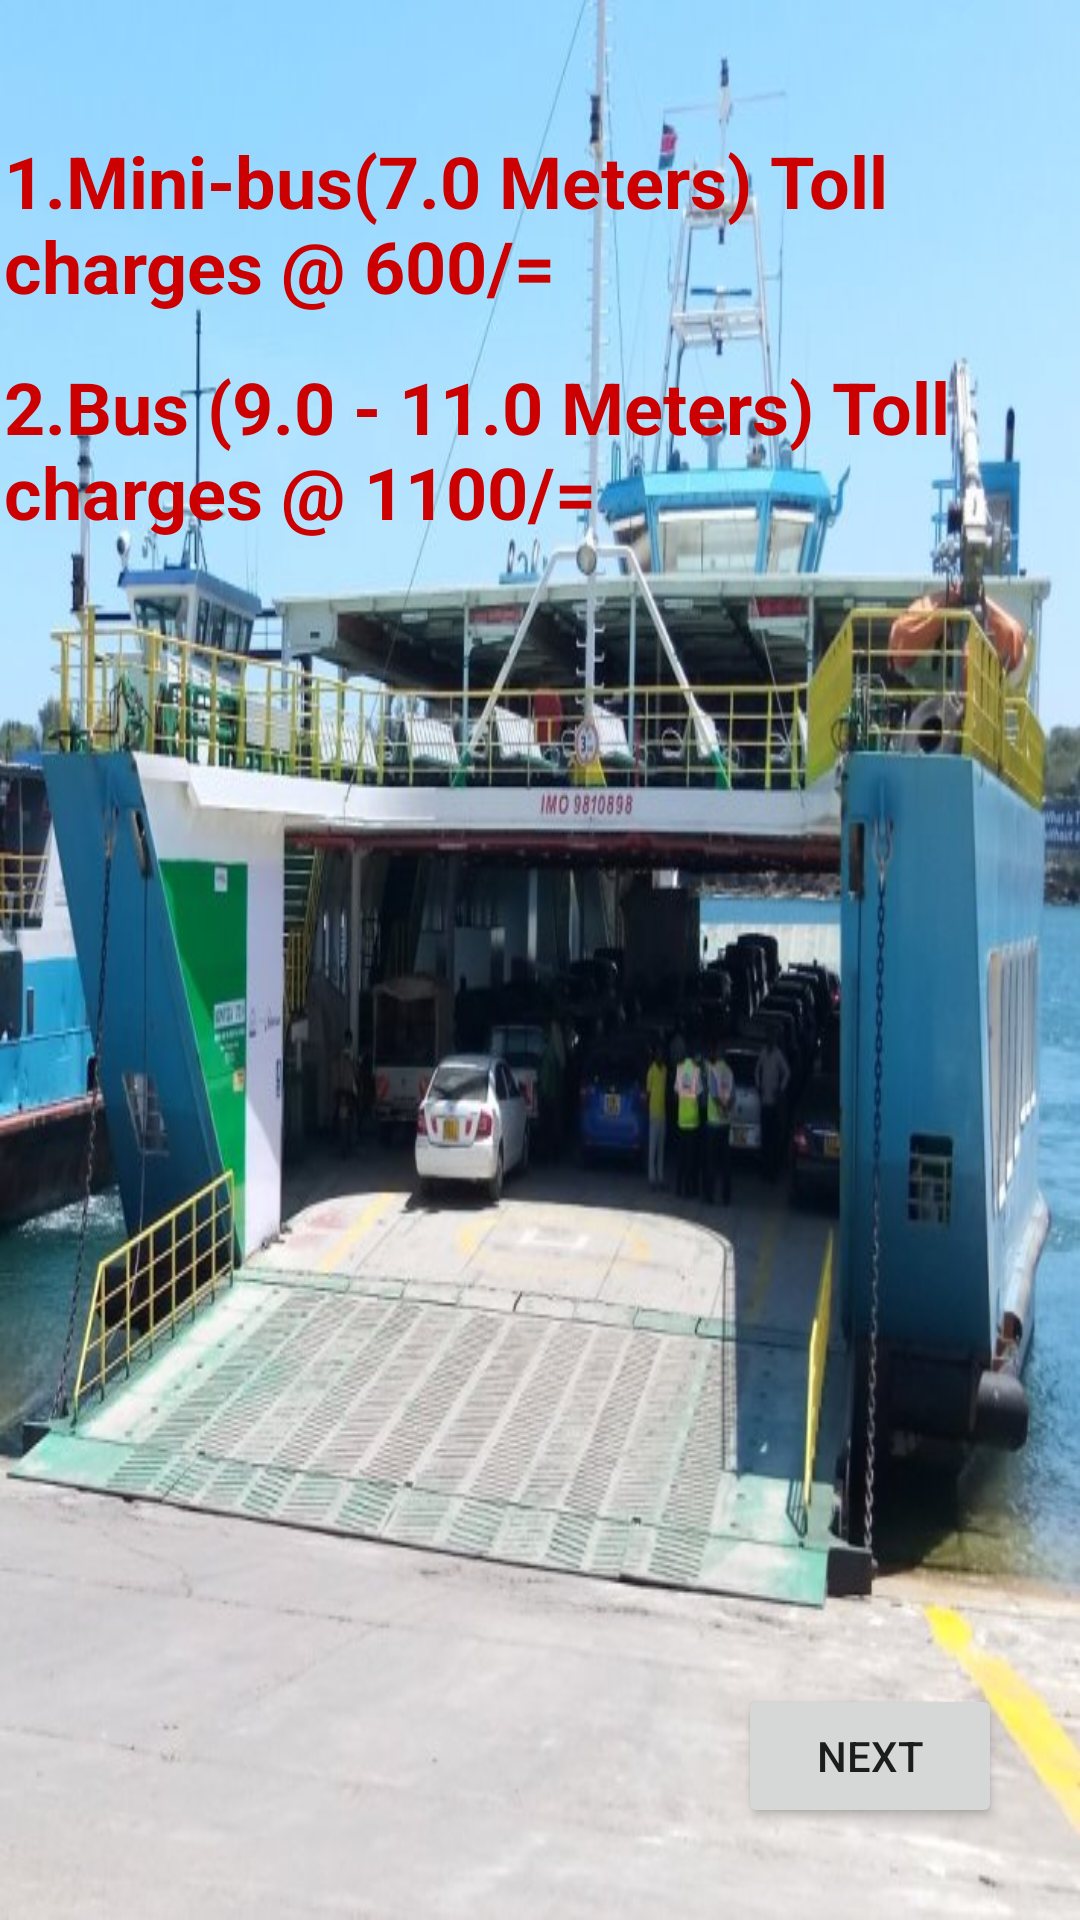

Layout XML and referenced resources for this Android screen:
<!-- AndroidManifest.xml: application theme Theme.KIvukoni -->
<!-- res/layout/activity_bus.xml -->
<?xml version="1.0" encoding="utf-8"?>
<androidx.constraintlayout.widget.ConstraintLayout xmlns:android="http://schemas.android.com/apk/res/android"
    xmlns:app="http://schemas.android.com/apk/res-auto"
    xmlns:tools="http://schemas.android.com/tools"
    android:layout_width="match_parent"
    android:layout_height="match_parent"
    android:background="@drawable/beach"
    tools:context=".BusActivity">

    <TextView
        android:id="@+id/textView1"
        android:layout_width="wrap_content"
        android:layout_height="wrap_content"
        android:layout_marginStart="80dp"
        android:layout_marginLeft="80dp"
        android:layout_marginTop="30dp"
        android:layout_marginEnd="80dp"
        android:layout_marginRight="80dp"
        android:layout_marginBottom="100dp"
        android:text="1.Mini-bus(7.0 Meters) Toll charges @ 600/="
        android:textColor="@android:color/holo_red_dark"
        android:textSize="24dp"
        android:textStyle="bold"
        app:layout_constraintBottom_toBottomOf="parent"
        app:layout_constraintEnd_toEndOf="parent"
        app:layout_constraintHorizontal_bias="0.493"
        app:layout_constraintStart_toStartOf="parent"
        app:layout_constraintTop_toTopOf="parent"
        app:layout_constraintVertical_bias="0.031" />

    <TextView
        android:id="@+id/textView2"
        android:layout_width="wrap_content"
        android:layout_height="wrap_content"
        android:layout_marginStart="80dp"
        android:layout_marginLeft="80dp"
        android:layout_marginTop="30dp"
        android:layout_marginEnd="80dp"
        android:layout_marginRight="80dp"
        android:layout_marginBottom="100dp"
        android:text="2.Bus (9.0 - 11.0 Meters) Toll charges @ 1100/="
        android:textColor="@android:color/holo_red_dark"
        android:textSize="24dp"
        android:textStyle="bold"
        app:layout_constraintBottom_toBottomOf="parent"
        app:layout_constraintEnd_toEndOf="parent"
        app:layout_constraintHorizontal_bias="0.493"
        app:layout_constraintStart_toStartOf="parent"
        app:layout_constraintTop_toTopOf="parent"
        app:layout_constraintVertical_bias="0.199" />

    <Button
        android:id="@+id/Btn_front"
        android:layout_width="wrap_content"
        android:layout_height="wrap_content"
        android:text="NEXT"
        app:layout_constraintBottom_toBottomOf="parent"
        app:layout_constraintEnd_toEndOf="parent"
        app:layout_constraintHorizontal_bias="0.905"
        app:layout_constraintStart_toStartOf="parent"
        app:layout_constraintTop_toTopOf="parent"
        app:layout_constraintVertical_bias="0.948" />

</androidx.constraintlayout.widget.ConstraintLayout>
<!-- resources referenced by this layout -->
<resources>
  <!-- drawable beach: jpg bitmap (drawable-v24, 86135 bytes) -->
  <style name="Theme.KIvukoni" parent="Theme.MaterialComponents.DayNight.DarkActionBar">
          
          <item name="colorPrimary">@color/purple_500</item>
          <item name="colorPrimaryVariant">@color/purple_700</item>
          <item name="colorOnPrimary">@color/white</item>
          
          <item name="colorSecondary">@color/teal_200</item>
          <item name="colorSecondaryVariant">@color/teal_700</item>
          <item name="colorOnSecondary">@color/black</item>
          
          <item name="android:statusBarColor" tools:targetApi="l">?attr/colorPrimaryVariant</item>
          
      </style>
  <!-- not gathered from this repository: default colours our renderer supplied (Android Studio template values) -->
  <color name="purple_500">#FF6200EE</color>
  <color name="purple_700">#FF3700B3</color>
  <color name="teal_200">#FF03DAC5</color>
  <color name="teal_700">#FF018786</color>
  <color name="black">#FF000000</color>
  <color name="white">#FFFFFFFF</color>
</resources>
